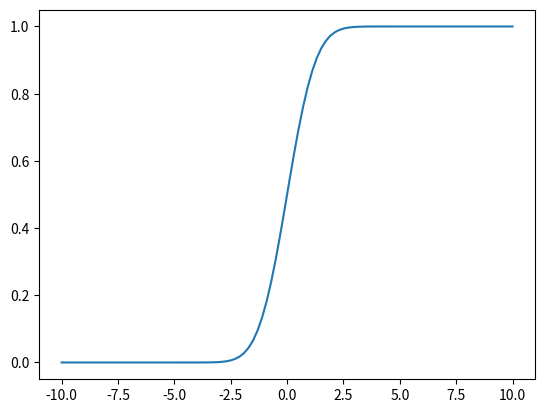

The script that saved this image:
from math import erf, sqrt
import matplotlib.pyplot as plt
import numpy as np

def phi_normal(x):
    'Cumulative distribution for the standard normal distribution'
    return (1.0 + erf(x / sqrt(2.0))) / 2.0

def lz78_normal(mean, variance):
    'Gives cumulative distribution function for M_n from LZ78 if it was standard normal'
    return lambda x : phi_normal( (x - mean) / variance )


def print_normal(phi=None):
    'Prints a cumulative distribution function on an interval'
    x1 = -10
    x2 = 10

    if phi is None:
        f = phi_normal

    x = np.linspace(x1, x2, 100)
    y = [f(v) for v in x]

    plt.plot(x, y)
    plt.show()

if __name__ == "__main__":
    print_normal()
